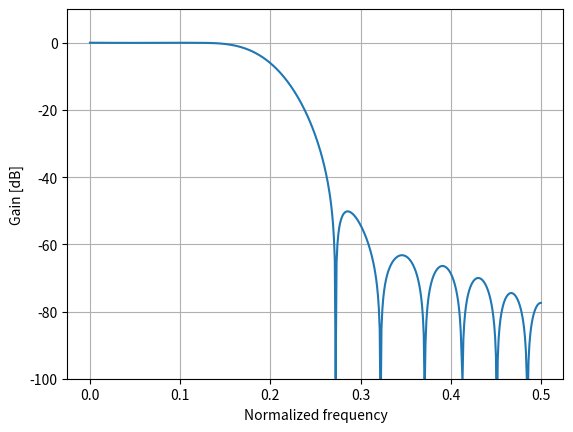

Generate this figure with matplotlib:
#!/usr/bin/env python

"""

https://tomroelandts.com/articles/how-to-plot-the-frequency-response-of-a-filter

The general idea is to take the fourier transform of the impulse response (the filter coefficients)
If it is a real coefficients, then just keep the first half of the fourier transform coefficients since it will be symmetric at N/2.
Take the absolute value of the frequency domain coefficients, then plot the values in logarithmic domain

"""

import numpy as np
import matplotlib.pyplot as plt

fc = 0.2  # Cutoff frequency as a fraction of the sampling rate (in (0, 0.5)).
N = 25    # Number of coefficients.
L = 1024  # Length of frequency response.

# Compute sinc filter with Hamming window.
n = np.arange(N)
h = np.sinc(2 * fc * (n - (N - 1) / 2)) * np.hamming(N)
h /= np.sum(h)

# Pad filter with zeros.
h_padded = np.zeros(L)
h_padded[0 : N] = h

# Compute frequency response; only keep first half.
H = np.abs(np.fft.fft(h_padded))[0 : L // 2 + 1]

# Plot frequency response (in dB).
plt.figure()
plt.plot(np.linspace(0, 0.5, len(H)), 20 * np.log10(H))
plt.xlabel('Normalized frequency')
plt.ylabel('Gain [dB]')
plt.ylim([-100, 10])
plt.grid()
plt.show()
